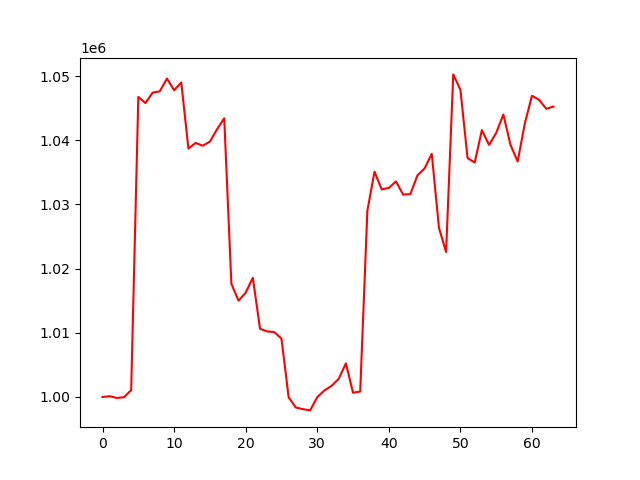

Values plotted in this chart, from the file beside it:
account_value, date, daily_return
1000000, 2024-10-07, 
1000119, 2024-10-08, 0.0001189
999846, 2024-10-09, -0.0002728
999963, 2024-10-10, 0.0001166
1001065, 2024-10-11, 0.001103
1046744, 2024-10-14, 0.04563
1045785, 2024-10-15, -0.0009159
1047419, 2024-10-16, 0.001562
1047614, 2024-10-17, 0.0001865
1049611, 2024-10-18, 0.001907
1047785, 2024-10-21, -0.00174
1048988, 2024-10-22, 0.001148
1038684, 2024-10-23, -0.009823
1039586, 2024-10-24, 0.0008684
1039143, 2024-10-25, -0.0004261
1039786, 2024-10-28, 0.000619
1041701, 2024-10-29, 0.001841
1043422, 2024-10-30, 0.001652
1017633, 2024-10-31, -0.02472
1015004, 2024-11-01, -0.002584
1016239, 2024-11-04, 0.001217
1018568, 2024-11-05, 0.002292
1010637, 2024-11-06, -0.007787
1010211, 2024-11-07, -0.0004211
1010110, 2024-11-08, -9.994760568199368e-05
1009090, 2024-11-11, -0.00101
999966, 2024-11-12, -0.009042
998359, 2024-11-13, -0.001607
998103, 2024-11-14, -0.0002556
997908, 2024-11-15, -0.0001962
999967, 2024-11-18, 0.002064
1001016, 2024-11-19, 0.001049
1001728, 2024-11-20, 0.0007114
1002835, 2024-11-21, 0.001105
1005237, 2024-11-22, 0.002395
1000663, 2024-11-25, -0.004551
1000851, 2024-11-26, 0.0001877
1029012, 2024-11-27, 0.02814
1035106, 2024-11-29, 0.005922
1032343, 2024-12-02, -0.002669
1032564, 2024-12-03, 0.000214
1033585, 2024-12-04, 0.0009889
1031535, 2024-12-05, -0.001984
1031589, 2024-12-06, 5.3213728377077274e-05
1034535, 2024-12-09, 0.002855
1035603, 2024-12-10, 0.001033
1037883, 2024-12-11, 0.002201
1026372, 2024-12-12, -0.01109
1022581, 2024-12-13, -0.003693
1050253, 2024-12-16, 0.02706
1047879, 2024-12-17, -0.002261
1037213, 2024-12-18, -0.01018
1036532, 2024-12-19, -0.0006568
1041575, 2024-12-20, 0.004865
1039265, 2024-12-23, -0.002217
1041131, 2024-12-24, 0.001795
1044006, 2024-12-26, 0.002762
1039281, 2024-12-27, -0.004527
1036684, 2024-12-30, -0.002499
1042605, 2024-12-31, 0.005712
... 4 more rows
